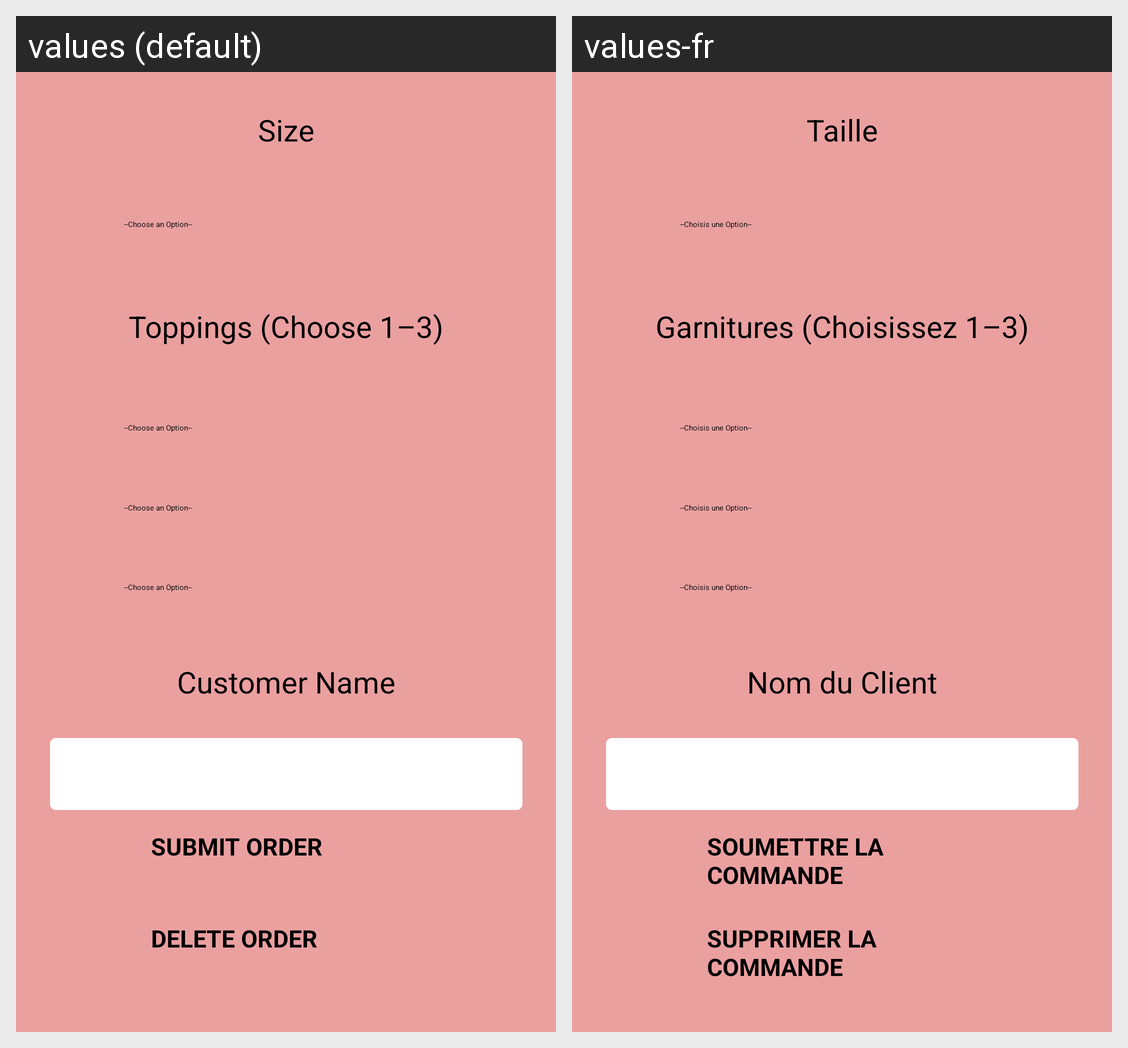

Here is an Android app screen in its default locale and in the app's own translations. Write out the translated-string differences for the strings that appear on this screen.
Android screen res/layout/activity_order_details.xml rendered under 2 locales, left to right: values (default), values-fr. Device: Nexus 5 (rendered at 1080×1920; each locale shown at half size, 540×960, under a caption strip naming it); theme Theme.CruddyPizza.
Strings drawn on this screen, with the default value and each locale's value (text and hints the layout hard-codes, and strings that could not be matched under every locale, appear in the picture but are not listed):

size
  values: Size
  values-fr: Taille

topping
  values: Toppings (Choose 1–3)
  values-fr: Garnitures (Choisissez 1–3)

customer_name
  values: Customer Name
  values-fr: Nom du Client

submit
  values: Submit Order
  values-fr: Soumettre la Commande

delete
  values: Delete Order
  values-fr: Supprimer la Commande
